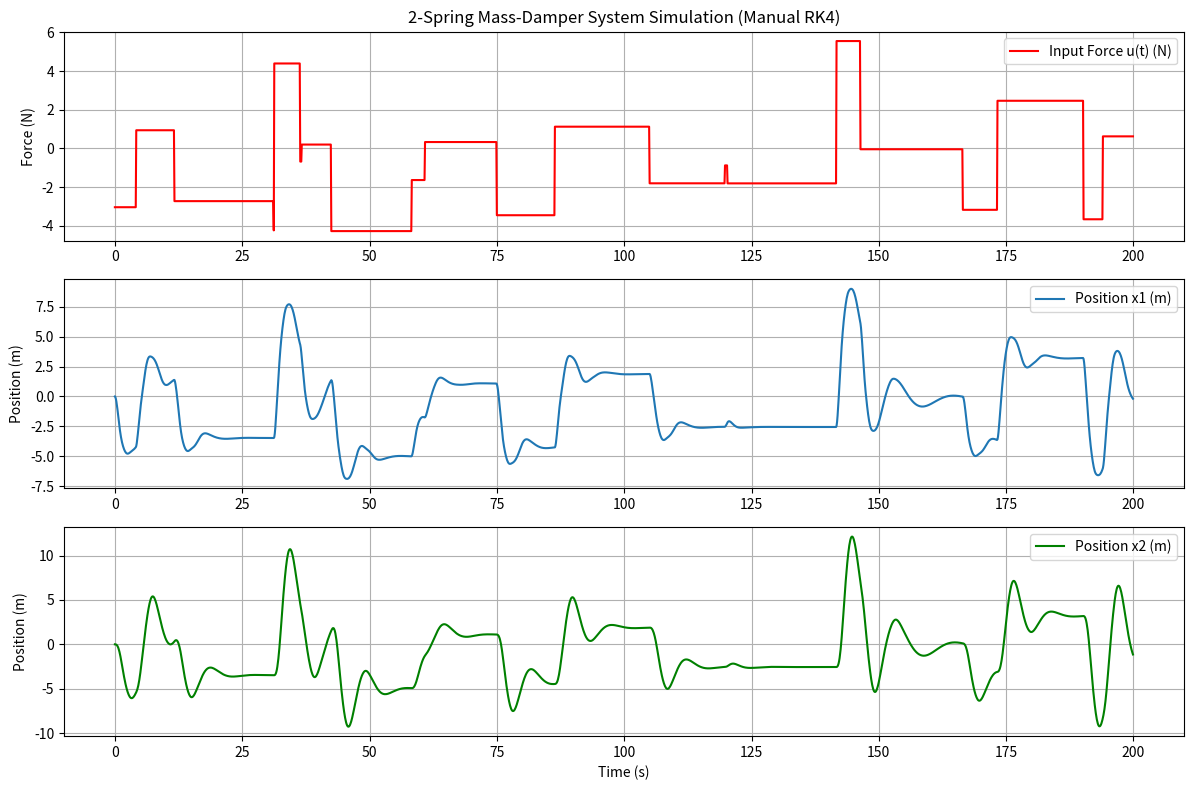

Python code for this plot:

import numpy as np
import matplotlib.pyplot as plt

# Parameters from the paper for the first 2 masses/springs
# Masses (kg)
m = np.array([1/4, 1/3])
# Damping coefficients (Ns/m)
c = np.array([1/4, 1/3])
# Spring constants (N/m)
k = np.array([1, 5/6])

def gamma(d):
    """
    Nonlinear function for spring force as defined in Equation (19).
    Gamma(d) = d + 0.75 if d <= -1
             = 0.25d   if -1 < d < 1
             = d - 0.75 if d >= 1
    """
    # Vectorized implementation for handling arrays
    if np.isscalar(d):
        if d <= -1:
            return d + 0.75
        elif d >= 1:
            return d - 0.75
        else:
            return 0.25 * d
    else:
        res = np.zeros_like(d)
        mask_neg = d <= -1
        mask_pos = d >= 1
        mask_mid = (~mask_neg) & (~mask_pos)
        
        res[mask_neg] = d[mask_neg] + 0.75
        res[mask_pos] = d[mask_pos] - 0.75
        res[mask_mid] = 0.25 * d[mask_mid]
        return res

# Generate input signal
T_end = 200  # End time (s)
dt_sim = 0.1  # Fixed time step for manual integration (s)

# Create a random piecewise constant signal
num_switches = 20
np.random.seed(42)  # Ensure reproducibility
switch_times = np.sort(np.random.uniform(0, T_end, num_switches))
switch_times = np.concatenate(([0], switch_times, [T_end]))
input_values = np.random.normal(0, 3, num_switches + 1)

def get_u(t):
    # Find the interval t falls into
    idx = np.searchsorted(switch_times, t, side='right') - 1
    idx = np.clip(idx, 0, len(input_values) - 1)
    return input_values[idx]

def dynamics(t, y):
    """
    State y = [x1, v1, x2, v2]
    """
    x1, v1, x2, v2 = y
    
    # Input force on mass 1
    u = get_u(t)
    
    # Displacements
    d1 = x1 # Spring 1 extension (Wall to M1)
    d2 = x2 - x1 # Spring 2 extension (M1 to M2)
    
    # Velocities difference
    dv1 = v1 # Relative velocity for damper 1
    dv2 = v2 - v1 # Relative velocity for damper 2
    
    # Spring Forces (Gamma non-linearity)
    F_s1 = k[0] * gamma(d1)
    F_s2 = k[1] * gamma(d2)
    
    # Damping Forces
    F_d1 = c[0] * dv1
    F_d2 = c[1] * dv2
    
    # Equations of motion
    # m1 * a1 = u - F_s1 - F_d1 + F_s2 + F_d2
    # m2 * a2 = - F_s2 - F_d2
    
    a1 = (u - F_s1 - F_d1 + F_s2 + F_d2) / m[0]
    a2 = (- F_s2 - F_d2) / m[1]
    
    return np.array([v1, a1, v2, a2])

def rk4_step(func, t, y, dt):
    """
    Performs one step of Runge-Kutta 4th Order.
    """
    k1 = func(t, y)
    k2 = func(t + 0.5 * dt, y + 0.5 * dt * k1)
    k3 = func(t + 0.5 * dt, y + 0.5 * dt * k2)
    k4 = func(t + dt, y + dt * k3)
    
    return y + (dt / 6.0) * (k1 + 2 * k2 + 2 * k3 + k4)

# Initial conditions [x1, v1, x2, v2]
y0 = np.array([0.0, 0.0, 0.0, 0.0])

print(f"Starting manual RK4 simulation with dt={dt_sim}s...")

# Simulation loop
t_vals = np.arange(0, T_end, dt_sim)
num_steps = len(t_vals)
y_vals = np.zeros((num_steps, 4))
y_vals[0] = y0

for i in range(1, num_steps):
    t_prev = t_vals[i-1]
    y_prev = y_vals[i-1]
    y_vals[i] = rk4_step(dynamics, t_prev, y_prev, dt_sim)

print("Simulation complete.")

# Plotting
plt.figure(figsize=(12, 8))

# Input
u_vals = [get_u(t) for t in t_vals]

plt.subplot(3, 1, 1)
plt.plot(t_vals, u_vals, label='Input Force u(t) (N)', color='red')
plt.ylabel('Force (N)')
plt.title('2-Spring Mass-Damper System Simulation (Manual RK4)')
plt.grid(True)
plt.legend()

# Position M1
plt.subplot(3, 1, 2)
plt.plot(t_vals, y_vals[:, 0], label='Position x1 (m)')
plt.ylabel('Position (m)')
plt.grid(True)
plt.legend()

# Position M2
plt.subplot(3, 1, 3)
plt.plot(t_vals, y_vals[:, 2], label='Position x2 (m)', color='green')
plt.ylabel('Position (m)')
plt.xlabel('Time (s)')
plt.grid(True)
plt.legend()

plt.tight_layout()
plt.savefig('simulation_2_springs_manual.png')
print("Plot saved to simulation_2_springs_manual.png")
